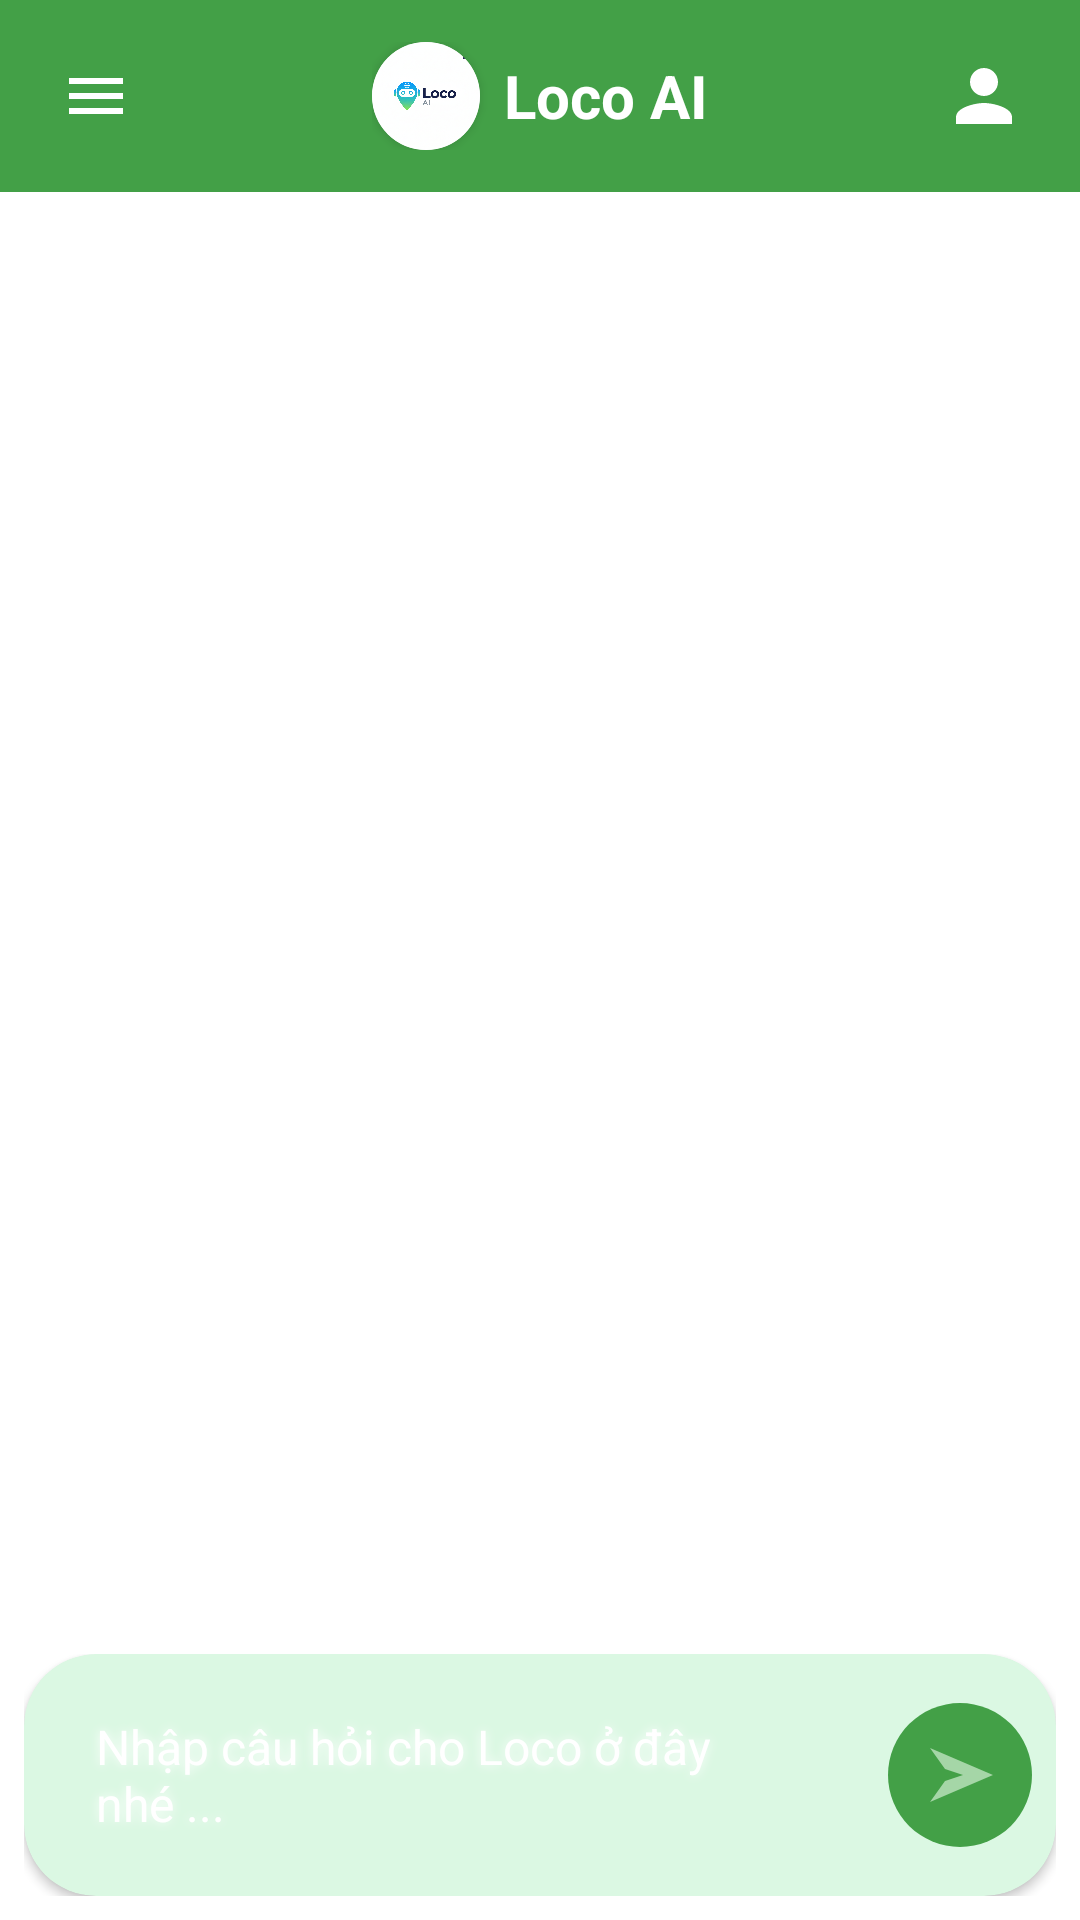

Produce the Android XML layout that renders to this screen, including the resource entries it uses.
<!-- AndroidManifest.xml: application theme Theme.AIMap -->
<!-- res/layout/activity_main.xml -->
<androidx.drawerlayout.widget.DrawerLayout xmlns:android="http://schemas.android.com/apk/res/android"
    xmlns:app="http://schemas.android.com/apk/res-auto"
    android:id="@+id/drawerLayout"
    android:layout_width="match_parent"
    android:layout_height="match_parent"
    android:background="@android:color/white">

    <LinearLayout
        android:layout_width="match_parent"
        android:layout_height="match_parent"
        android:orientation="vertical">

        <include layout="@layout/toolbar_main" />

        <FrameLayout
            android:layout_width="match_parent"
            android:layout_height="0dp"
            android:layout_weight="1">

            <androidx.recyclerview.widget.RecyclerView
                android:id="@+id/recyclerViewChat"
                android:layout_width="match_parent"
                android:layout_height="match_parent"
                android:padding="8dp"
                android:clipToPadding="false"
                android:overScrollMode="never"
                android:background="@android:color/white" />

            <TextView
                android:id="@+id/textViewEmptyChat"
                android:layout_width="wrap_content"
                android:layout_height="wrap_content"
                android:layout_gravity="center"
                android:text="Loco AI"
                android:textColor="@color/textBlueGlow"
                android:textSize="34sp"
                android:textStyle="bold"
                android:visibility="gone"
                android:shadowColor="@color/textBlueGlow"
                android:shadowDx="0"
                android:shadowDy="0"
                android:shadowRadius="12"/>
        </FrameLayout>

        <androidx.recyclerview.widget.RecyclerView
            android:id="@+id/recyclerViewSuggestions"
            android:layout_width="match_parent"
            android:layout_height="wrap_content"
            android:orientation="horizontal"
            android:paddingStart="8dp"
            android:paddingEnd="8dp"
            android:clipToPadding="false"
            app:layoutManager="androidx.recyclerview.widget.LinearLayoutManager" />

        <FrameLayout
            android:layout_width="match_parent"
            android:layout_height="wrap_content"
            android:layout_margin="8dp"
            android:background="@drawable/bg_card_shadow_white">

            <androidx.cardview.widget.CardView
                android:layout_width="match_parent"
                android:layout_height="wrap_content"
                app:cardCornerRadius="24dp"
                app:cardBackgroundColor="@color/surfaceInput">

                <LinearLayout
                    android:orientation="horizontal"
                    android:layout_width="match_parent"
                    android:layout_height="wrap_content"
                    android:padding="8dp"
                    android:gravity="center_vertical">

                    <EditText
                        android:id="@+id/editTextMessage"
                        android:layout_width="0dp"
                        android:layout_weight="1"
                        android:layout_height="wrap_content"
                        android:minHeight="48dp"
                        android:hint="Nhập câu hỏi cho Loco ở đây nhé ..."
                        android:textColor="@color/colorAccent"
                        android:textSize="16sp"
                        android:background="@android:color/transparent"
                        android:paddingStart="16dp"
                        android:paddingEnd="16dp"
                        android:paddingTop="12dp"
                        android:paddingBottom="12dp"
                        android:textColorHint="@color/colorAccent"
                        android:shadowColor="@color/colorAccent"
                        android:shadowDx="0"
                        android:shadowDy="0"
                        android:shadowRadius="8"/>

                    <ImageButton
                        android:id="@+id/buttonSend"
                        android:layout_width="48dp"
                        android:layout_height="48dp"
                        android:background="@drawable/bg_btn_send"
                        android:src="@drawable/ic_send"
                        android:contentDescription="Gửi"/>
                </LinearLayout>
            </androidx.cardview.widget.CardView>
        </FrameLayout>
    </LinearLayout>

    
    <LinearLayout
        android:layout_width="300dp"
        android:layout_height="match_parent"
        android:layout_gravity="start"
        android:orientation="vertical"
        android:background="@color/colorPrimary">

        
        <LinearLayout
            android:layout_width="match_parent"
            android:layout_height="wrap_content"
            android:orientation="horizontal"
            android:padding="24dp"
            android:gravity="center_vertical">

            <androidx.cardview.widget.CardView
                xmlns:app="http://schemas.android.com/apk/res-auto"
                android:layout_width="48dp"
                android:layout_height="48dp"
                app:cardCornerRadius="24dp"
                android:layout_marginEnd="16dp">

                <ImageView
                    android:layout_width="match_parent"
                    android:layout_height="match_parent"
                    android:src="@drawable/locoai"
                    android:scaleType="centerCrop" />

            </androidx.cardview.widget.CardView>

            <TextView
                android:layout_width="wrap_content"
                android:layout_height="wrap_content"
                android:text="Loco AI"
                android:textColor="@color/colorAccent"
                android:textSize="22sp"
                android:textStyle="bold"/>
        </LinearLayout>

        <View
            android:layout_width="match_parent"
            android:layout_height="1dp"
            android:background="@color/surfaceInput"/>

        <com.google.android.material.button.MaterialButton
            android:id="@+id/buttonNewSession"
            style="@style/Widget.MaterialComponents.Button.TextButton"
            android:layout_width="match_parent"
            android:layout_height="wrap_content"
            android:text="Cuộc trò chuyện mới"
            android:textColor="@color/colorAccent"
            app:icon="@android:drawable/ic_input_add"
            app:iconTint="@color/colorAccent"
            android:layout_margin="16dp"/>

        <View
            android:layout_width="match_parent"
            android:layout_height="1dp"
            android:background="@color/surfaceInput"/>

        <TextView
            android:layout_width="match_parent"
            android:layout_height="wrap_content"
            android:text="Cuộc trò chuyện mới đây"
            android:textColor="@color/textSecondary"
            android:textSize="16sp"
            android:padding="16dp"/>

        <androidx.recyclerview.widget.RecyclerView
            android:id="@+id/recyclerViewDrawerSessions"
            android:layout_width="match_parent"
            android:layout_height="0dp"
            android:layout_weight="1" />

    </LinearLayout>

</androidx.drawerlayout.widget.DrawerLayout>
<!-- res/layout/toolbar_main.xml (included above) -->
<?xml version="1.0" encoding="utf-8"?>
<com.google.android.material.appbar.MaterialToolbar
    xmlns:android="http://schemas.android.com/apk/res/android"
    xmlns:app="http://schemas.android.com/apk/res-auto"
    android:id="@+id/toolbar"
    android:layout_width="match_parent"
    android:layout_height="?attr/actionBarSize"
    android:background="@color/colorPrimary"
    app:contentInsetStart="0dp">

    <RelativeLayout
        android:layout_width="match_parent"
        android:layout_height="match_parent">

        <ImageButton
            android:id="@+id/buttonMenu"
            android:layout_width="?attr/actionBarSize"
            android:layout_height="?attr/actionBarSize"
            android:layout_alignParentStart="true"
            android:background="?attr/selectableItemBackgroundBorderless"
            android:src="@drawable/ic_menu"
            android:contentDescription="@string/toolbar_menu_desc" />

        <LinearLayout
            android:layout_width="wrap_content"
            android:layout_height="wrap_content"
            android:layout_centerInParent="true"
            android:gravity="center_vertical"
            android:orientation="horizontal">

            <androidx.cardview.widget.CardView
                android:layout_width="36dp"
                android:layout_height="36dp"
                app:cardCornerRadius="18dp"
                android:layout_marginEnd="8dp">

                <ImageView
                    android:layout_width="match_parent"
                    android:layout_height="match_parent"
                    android:src="@drawable/locoai"
                    android:scaleType="centerCrop" />

            </androidx.cardview.widget.CardView>

            <TextView
                android:layout_width="wrap_content"
                android:layout_height="wrap_content"
                android:text="@string/toolbar_title"
                android:textColor="@color/colorAccent"
                android:textSize="20sp"
                android:textStyle="bold" />
        </LinearLayout>

        <ImageButton
            android:id="@+id/buttonUser"
            android:layout_width="48dp"
            android:layout_height="48dp"
            android:layout_alignParentEnd="true"
            android:layout_centerVertical="true"
            android:layout_marginEnd="8dp"
            android:background="@drawable/bg_avatar_circle"
            android:src="@drawable/ic_avatar"
            android:padding="10dp"
            android:scaleType="centerInside"
            android:contentDescription="@string/toolbar_user_desc" />

    </RelativeLayout>

</com.google.android.material.appbar.MaterialToolbar>
<!-- resources referenced by this layout -->
<resources>
  <color name="colorAccent">#FFFFFF</color>
  <color name="colorPrimary">#43A047</color>
  <color name="surfaceInput">#DBF8E3</color>
  <color name="textBlueGlow">#2ECC71</color>
  <color name="textSecondary">#B3B3B3</color>
  <!-- drawable bg_btn_send (drawable) -->
  <selector xmlns:android="http://schemas.android.com/apk/res/android">
      <item android:state_pressed="true">
          <shape>
              <solid android:color="@color/textGreen"/>
              <corners android:radius="100dp"/>
          </shape>
      </item>
      <item>
          <shape>
              <solid android:color="@color/colorPrimary"/>
              <corners android:radius="100dp"/>
          </shape>
      </item>
  </selector>
  <!-- drawable bg_card_shadow_white (drawable) -->
  <?xml version="1.0" encoding="utf-8"?>
  <shape xmlns:android="http://schemas.android.com/apk/res/android"
      android:shape="rectangle">
      <corners android:radius="28dp"/> 
      <solid android:color="@android:color/transparent"/>
      <stroke
          android:width="4dp"
          android:color="#80FFFFFF"/> 
  </shape>
  <!-- drawable ic_avatar (drawable) -->
  <vector xmlns:android="http://schemas.android.com/apk/res/android"
      android:width="38dp"
      android:height="38dp"
      android:viewportWidth="24"
      android:viewportHeight="24">
      <path
          android:fillColor="#FFFFFF"
          android:pathData="M12,12c2.21,0 4,-1.79 4,-4s-1.79,-4 -4,-4 -4,1.79 -4,4 1.79,4 4,4zM12,14c-2.67,0 -8,1.34 -8,4v2h16v-2c0,-2.66 -5.33,-4 -8,-4z"/>
  </vector>
  <!-- drawable ic_menu (drawable) -->
  <vector xmlns:android="http://schemas.android.com/apk/res/android"
      android:width="24dp"
      android:height="24dp"
      android:viewportWidth="24.0"
      android:viewportHeight="24.0">
      <path
          android:fillColor="#FFFFFF"
          android:pathData="M3,6h18v2H3zM3,11h18v2H3zM3,16h18v2H3z"/>
  </vector>
  <!-- drawable ic_send (drawable) -->
  <vector xmlns:android="http://schemas.android.com/apk/res/android"
      android:width="24dp"
      android:height="24dp"
      android:viewportWidth="24"
      android:viewportHeight="24">
      <path
          android:fillColor="#A5D6A7"
          android:pathData="M2,21l21,-9L2,3l5,7l6,2l-6,2z"/>
  </vector>
  <!-- drawable locoai: png bitmap (drawable, 654763 bytes) -->
  <string name="toolbar_menu_desc">Menu</string>
  <string name="toolbar_title">Loco AI</string>
  <string name="toolbar_user_desc">User</string>
  <style name="Theme.AIMap" parent="Base.Theme.AIMap" />
  <color name="textGreen">#197036</color>
  <style name="Base.Theme.AIMap" parent="Theme.Material3.DayNight.NoActionBar">
          
          
      </style>
</resources>
